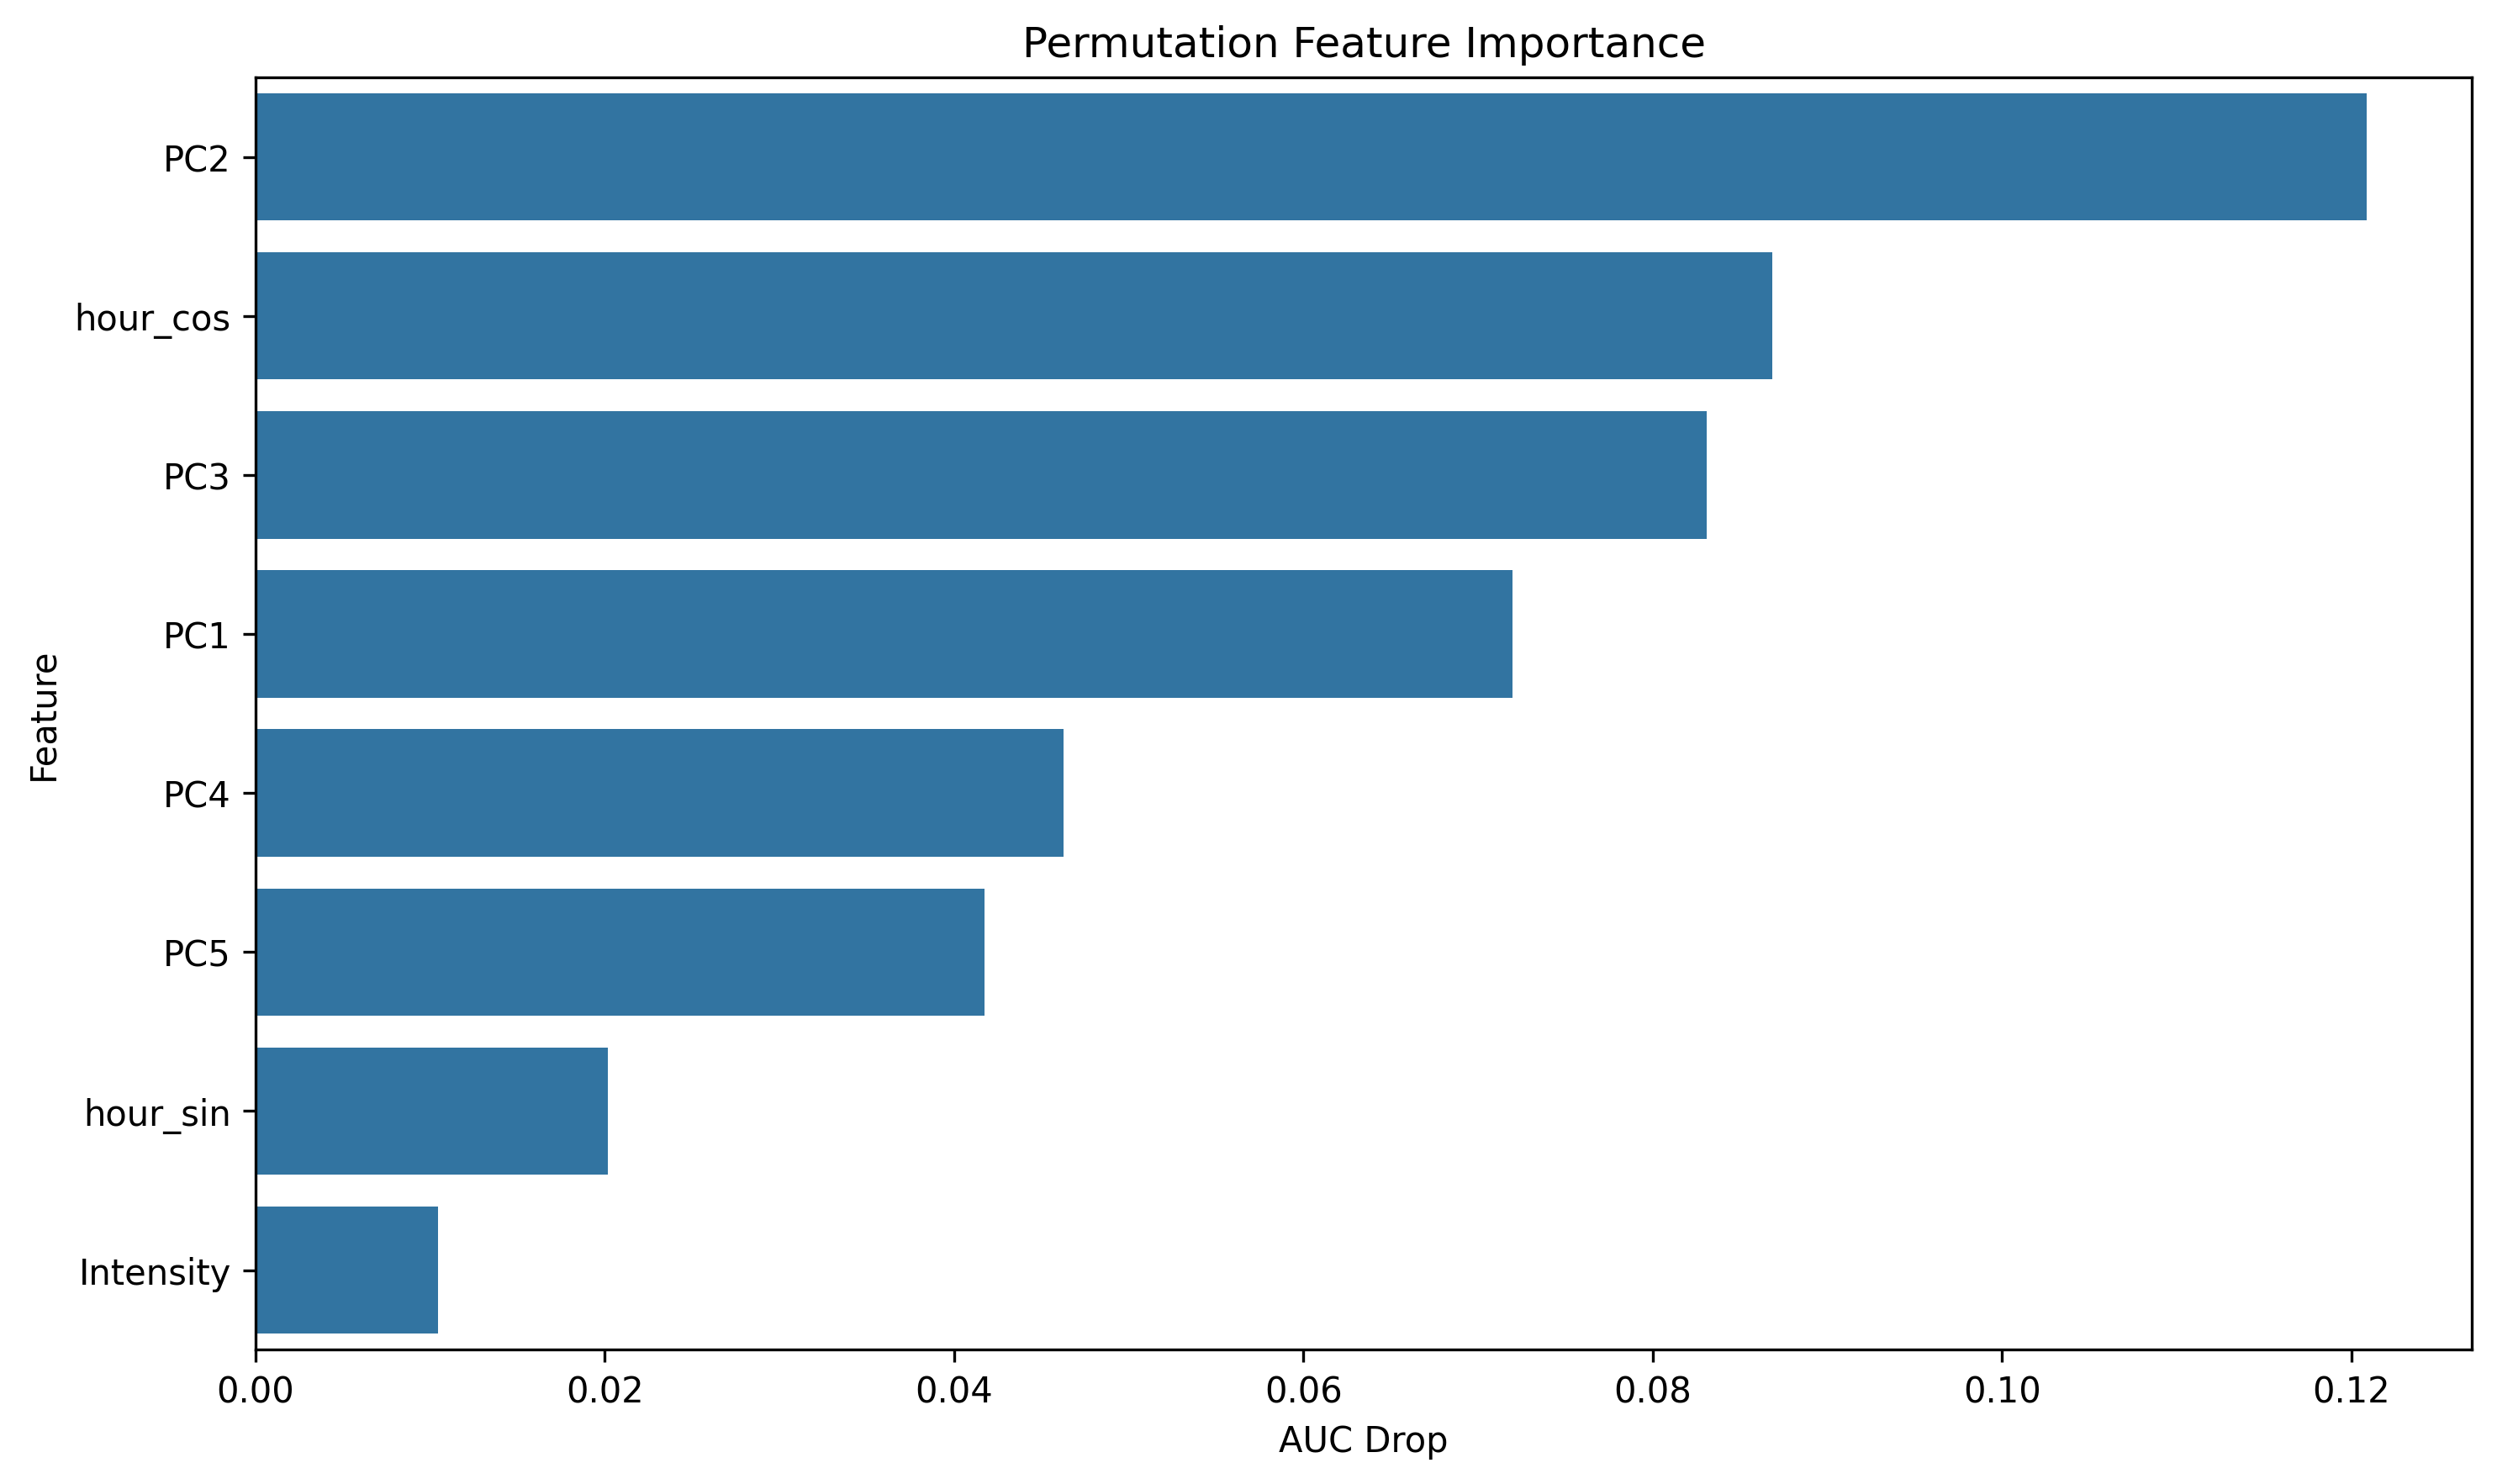

The table this chart was drawn from, first rows:
feature, importance
PC2, 0.1209
hour_cos, 0.08684
PC3, 0.0831
PC1, 0.07197
PC4, 0.04625
PC5, 0.04173
hour_sin, 0.02019
Intensity, 0.01045
